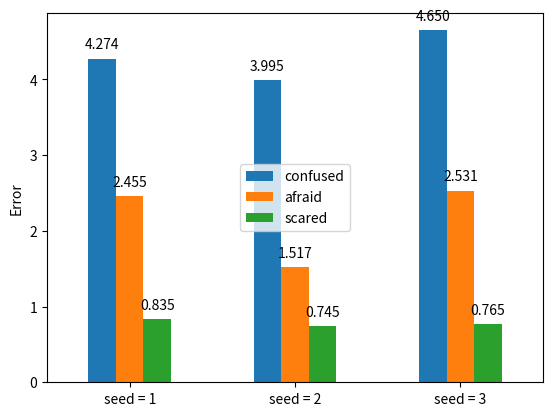

Write the Python code that produced this figure.
import numpy as np
import pandas as pd
import matplotlib.pyplot as plt

"""
layout large_filter

confused = [5.253, 5.235, 5.625]
afraid = [2.205, 1.989, 2.292]
scared = [0.745, 0.735, 0.741]

layout large_filter_walls

confused = [4.274, 3.995, 4.650]
afraid = [2.455, 1.517, 2.531]  # seed = 2 the ghost go in the down right corner
scared = [0.835, 0.745, 0.765]
"""

confused = [4.274, 3.995, 4.650]
afraid = [2.455, 1.517, 2.531]  # seed = 2 the ghost go in the down right corner
scared = [0.835, 0.745, 0.765]

index = ['seed = 1', 'seed = 2', 'seed = 3']
df = pd.DataFrame({'confused': confused, 'afraid': afraid,
                   'scared': scared}, index=index)

ax = df.plot.bar(rot=0)
plt.ylabel('Error')


def add_value_labels(ax, spacing=5):
    """Add labels to the end of each bar in a bar chart.

    Arguments:
        ax (matplotlib.axes.Axes): The matplotlib object containing the axes
            of the plot to annotate.
        spacing (int): The distance between the labels and the bars.
    """

    # For each bar: Place a label
    for rect in ax.patches:
        # Get X and Y placement of label from rect.
        y_value = rect.get_height()
        x_value = rect.get_x() + rect.get_width() / 2

        # Number of points between bar and label. Change to your liking.
        space = spacing
        # Vertical alignment for positive values
        va = 'bottom'

        # If value of bar is negative: Place label below bar
        if y_value < 0:
            # Invert space to place label below
            space *= -1
            # Vertically align label at top
            va = 'top'

        # Use Y value as label and format number with one decimal place
        label = "{:.3f}".format(y_value)

        # Create annotation
        ax.annotate(
            label,  # Use `label` as label
            (x_value, y_value),  # Place label at end of the bar
            xytext=(0, space),  # Vertically shift label by `space`
            textcoords="offset points",
            # Interpret `xytext` as offset in points
            ha='center',  # Horizontally center label
            va=va)  # Vertically align label differently for
        # positive and negative values.


# Call the function above. All the magic happens there.
add_value_labels(ax)

plt.show()
